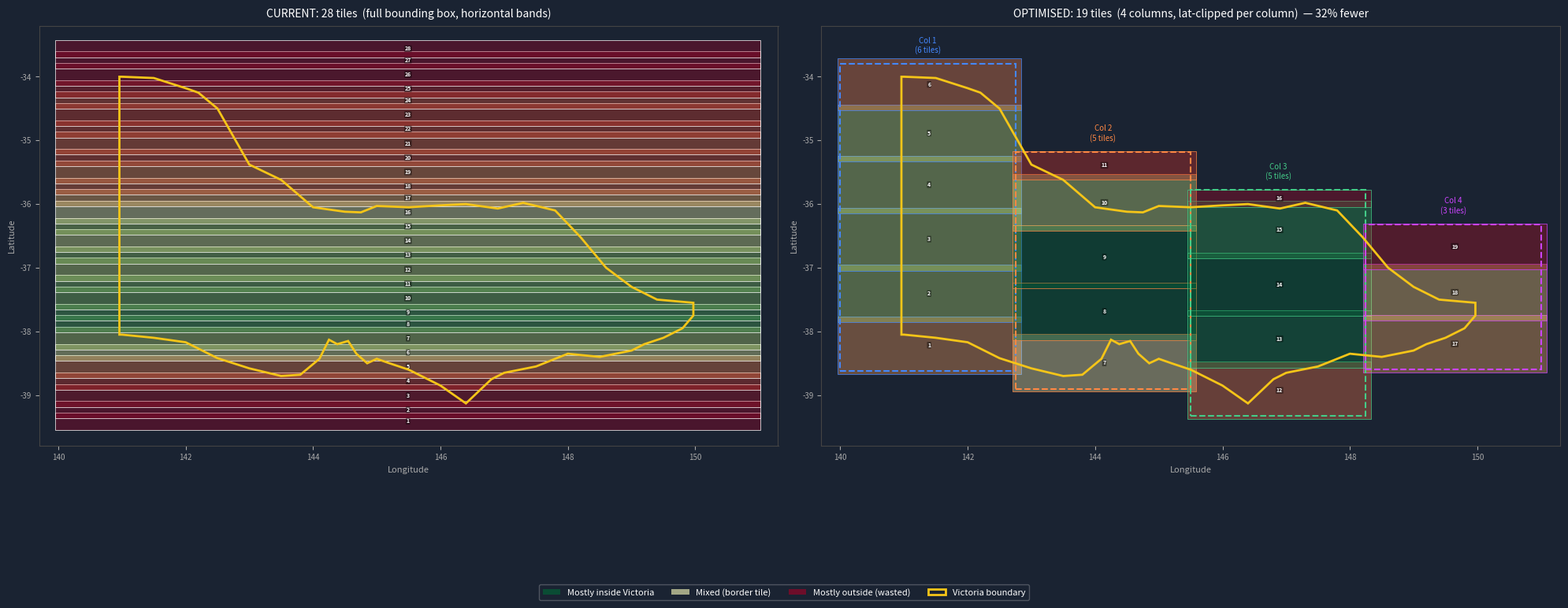

The matplotlib source for this figure:
"""
Visualise thermal grid: current layout vs 4-column optimised layout.
Run with: uv run scripts/visualise-thermal-grid.py
"""
import os
import matplotlib.pyplot as plt
import matplotlib.patches as mpatches
import matplotlib.colors as mcolors
import numpy as np

FINE_LAT_MIN = -39.5
FINE_LAT_MAX = -33.5
FINE_LON_MIN = 140.0
FINE_LON_MAX = 151.0
THERMAL_DELTA = 0.09
THERMAL_MAX_PER_TILE = 300

vic_lon = [
    140.96, 141.0,  141.5,  142.0,  142.2,  142.5,  143.0,  143.5,
    144.0,  144.5,  144.75, 145.0,  145.5,  146.0,  146.4,  146.9,
    147.3,  147.8,  148.2,  148.6,  149.0,  149.4,  149.97,
    149.97, 149.8,  149.5,  149.2,  149.0,
    148.5,  148.0,  147.5,  147.0,  146.8,
    146.4,
    146.0,  145.5,  145.2,  145.0,
    144.85, 144.68, 144.55,
    144.38, 144.25, 144.10,
    143.8,  143.5,  143.0,  142.5,  142.0,  141.5,  141.0,  140.96,
    140.96,
]
vic_lat = [
    -34.00, -34.00, -34.02, -34.18, -34.25, -34.50, -35.38, -35.62,
    -36.05, -36.12, -36.13, -36.03, -36.05, -36.02, -36.00, -36.07,
    -35.98, -36.10, -36.52, -37.00, -37.30, -37.50, -37.55,
    -37.75, -37.95, -38.10, -38.20, -38.30,
    -38.40, -38.35, -38.55, -38.65, -38.75,
    -39.13,
    -38.85, -38.60, -38.50, -38.43,
    -38.50, -38.35, -38.15,
    -38.20, -38.13, -38.43,
    -38.68, -38.70, -38.58, -38.42, -38.17, -38.10, -38.05, -38.05,
    -34.00,
]

def point_in_polygon(px, py, poly_x, poly_y):
    n = len(poly_x)
    inside = False
    j = n - 1
    for i in range(n):
        xi, yi = poly_x[i], poly_y[i]
        xj, yj = poly_x[j], poly_y[j]
        if ((yi > py) != (yj > py)) and (px < (xj - xi) * (py - yi) / (yj - yi) + xi):
            inside = not inside
        j = i
    return inside

# Current layout
all_lats = np.round(np.arange(FINE_LAT_MIN, FINE_LAT_MAX + THERMAL_DELTA * 0.5, THERMAL_DELTA), 4)
all_lons = np.round(np.arange(FINE_LON_MIN, FINE_LON_MAX + THERMAL_DELTA * 0.5, THERMAL_DELTA), 4)
current_points = [(lon, lat) for lat in all_lats for lon in all_lons]
current_tiles = [current_points[i:i+THERMAL_MAX_PER_TILE] for i in range(0, len(current_points), THERMAL_MAX_PER_TILE)]
print(f"CURRENT:    {len(current_points):,} points  {len(current_tiles)} tiles")

# Optimised: 4 lon columns, each with tight lat bounds derived from Victoria polygon
BUFFER = 0.2
NUM_COLS = 4
col_width = (FINE_LON_MAX - FINE_LON_MIN) / NUM_COLS

columns = []
for c in range(NUM_COLS):
    col_lon_min = FINE_LON_MIN + c * col_width
    col_lon_max = FINE_LON_MIN + (c + 1) * col_width

    vic_lats_in_col = [lat for lon, lat in zip(vic_lon, vic_lat)
                       if col_lon_min - BUFFER <= lon <= col_lon_max + BUFFER]
    if not vic_lats_in_col:
        continue

    lat_min = round(max(FINE_LAT_MIN, min(vic_lats_in_col) - BUFFER), 2)
    lat_max = round(min(FINE_LAT_MAX, max(vic_lats_in_col) + BUFFER), 2)

    col_lats = np.round(np.arange(lat_min, lat_max + THERMAL_DELTA * 0.5, THERMAL_DELTA), 4)
    col_lons = np.round(np.arange(col_lon_min, col_lon_max + THERMAL_DELTA * 0.5, THERMAL_DELTA), 4)
    pts = [(lon, lat) for lat in col_lats for lon in col_lons]
    tiles = [pts[i:i+THERMAL_MAX_PER_TILE] for i in range(0, len(pts), THERMAL_MAX_PER_TILE)]

    columns.append({'id': c+1, 'lon_min': col_lon_min, 'lon_max': col_lon_max,
                    'lat_min': lat_min, 'lat_max': lat_max, 'points': pts, 'tiles': tiles})
    print(f"  Col {c+1} ({col_lon_min:.1f}-{col_lon_max:.1f}E):  "
          f"lat {lat_min} to {lat_max}  = {len(pts):,} pts / {len(tiles)} tiles")

opt_tiles  = sum(len(col['tiles'])  for col in columns)
opt_points = sum(len(col['points']) for col in columns)
saving_pct = (1 - opt_tiles / len(current_tiles)) * 100
print(f"OPTIMISED:  {opt_points:,} points  {opt_tiles} tiles  ({saving_pct:.0f}% fewer tiles)")

# Classify current tiles by % inside Victoria
def tile_vic_pct(tile):
    inside = sum(1 for lon, lat in tile if point_in_polygon(lon, lat, vic_lon, vic_lat))
    return inside / len(tile)

print("Classifying current tiles...")
current_tile_pcts = [tile_vic_pct(t) for t in current_tiles]

# Plot: two side-by-side panels
fig, (ax1, ax2) = plt.subplots(1, 2, figsize=(20, 9))
fig.patch.set_facecolor('#1a2332')

cmap = plt.cm.RdYlGn

def draw_vic(ax):
    poly = plt.Polygon(list(zip(vic_lon, vic_lat)), closed=True,
                       fill=False, edgecolor='#f5c518', linewidth=2.0, zorder=10)
    ax.add_patch(poly)

def setup_ax(ax, title):
    ax.set_facecolor('#1a2332')
    ax.set_xlim(FINE_LON_MIN - 0.3, FINE_LON_MAX + 0.3)
    ax.set_ylim(FINE_LAT_MIN - 0.3, FINE_LAT_MAX + 0.3)
    ax.set_aspect('equal')
    ax.set_title(title, color='white', fontsize=10, pad=8)
    ax.set_xlabel('Longitude', color='#aaaaaa', fontsize=8)
    ax.set_ylabel('Latitude',  color='#aaaaaa', fontsize=8)
    ax.tick_params(colors='#aaaaaa', labelsize=7)
    for spine in ax.spines.values():
        spine.set_edgecolor('#444444')

# Left panel: current tiles
setup_ax(ax1, f'CURRENT: {len(current_tiles)} tiles  (full bounding box, horizontal bands)')
for idx, (tile, pct) in enumerate(zip(current_tiles, current_tile_pcts)):
    lons_t = [p[0] for p in tile]
    lats_t = [p[1] for p in tile]
    color = cmap(pct)
    rect = mpatches.FancyBboxPatch(
        (min(lons_t) - THERMAL_DELTA/2, min(lats_t) - THERMAL_DELTA/2),
        (max(lons_t) - min(lons_t)) + THERMAL_DELTA,
        (max(lats_t) - min(lats_t)) + THERMAL_DELTA,
        boxstyle="square,pad=0", linewidth=0.5,
        edgecolor='white', facecolor=(*color[:3], 0.35), zorder=2)
    ax1.add_patch(rect)
    cx = (min(lons_t) + max(lons_t)) / 2
    cy = (min(lats_t) + max(lats_t)) / 2
    ax1.text(cx, cy, str(idx+1), color='white', fontsize=5, ha='center', va='center',
             fontweight='bold', zorder=5,
             bbox=dict(boxstyle='round,pad=0.1', facecolor='#00000066', edgecolor='none'))
draw_vic(ax1)

# Right panel: optimised 4-column tiles
col_colors = ['#4488ff', '#ff8844', '#44cc88', '#cc44ff']
setup_ax(ax2, f'OPTIMISED: {opt_tiles} tiles  (4 columns, lat-clipped per column)  '
              f'— {saving_pct:.0f}% fewer')

tile_num = 1
for col in columns:
    col_color = col_colors[col['id'] - 1]
    # Column bounding box outline
    col_rect = mpatches.FancyBboxPatch(
        (col['lon_min'], col['lat_min']),
        col['lon_max'] - col['lon_min'],
        col['lat_max'] - col['lat_min'],
        boxstyle="square,pad=0", linewidth=1.5,
        edgecolor=col_color, facecolor='none', linestyle='--', zorder=3)
    ax2.add_patch(col_rect)

    for tile in col['tiles']:
        lons_t = [p[0] for p in tile]
        lats_t = [p[1] for p in tile]
        pct = tile_vic_pct(tile)
        color = cmap(pct)
        rect = mpatches.FancyBboxPatch(
            (min(lons_t) - THERMAL_DELTA/2, min(lats_t) - THERMAL_DELTA/2),
            (max(lons_t) - min(lons_t)) + THERMAL_DELTA,
            (max(lats_t) - min(lats_t)) + THERMAL_DELTA,
            boxstyle="square,pad=0", linewidth=0.5,
            edgecolor=col_color, facecolor=(*color[:3], 0.35), zorder=2)
        ax2.add_patch(rect)
        cx = (min(lons_t) + max(lons_t)) / 2
        cy = (min(lats_t) + max(lats_t)) / 2
        ax2.text(cx, cy, str(tile_num), color='white', fontsize=5, ha='center', va='center',
                 fontweight='bold', zorder=5,
                 bbox=dict(boxstyle='round,pad=0.1', facecolor='#00000066', edgecolor='none'))
        tile_num += 1

    ax2.text(col['lon_min'] + (col['lon_max']-col['lon_min'])/2,
             col['lat_max'] + 0.15, f"Col {col['id']}\n({len(col['tiles'])} tiles)",
             color=col_color, fontsize=7, ha='center', va='bottom', zorder=6)

draw_vic(ax2)

# Shared legend
legend_patches = [
    mpatches.Patch(facecolor=cmap(1.0), alpha=0.6, label='Mostly inside Victoria'),
    mpatches.Patch(facecolor=cmap(0.5), alpha=0.6, label='Mixed (border tile)'),
    mpatches.Patch(facecolor=cmap(0.0), alpha=0.6, label='Mostly outside (wasted)'),
    mpatches.Patch(facecolor='none', edgecolor='#f5c518', linewidth=2, label='Victoria boundary'),
]
fig.legend(handles=legend_patches, loc='lower center', ncol=4, fontsize=8,
           framealpha=0.3, facecolor='#1a2332', labelcolor='white', bbox_to_anchor=(0.5, 0.01))

plt.tight_layout(rect=[0, 0.06, 1, 1])
output = r'C:\Users\User\thermal-grid-coverage.png'
plt.savefig(output, dpi=150, bbox_inches='tight', facecolor=fig.get_facecolor())
print(f"\nSaved: {output}")
plt.close()
